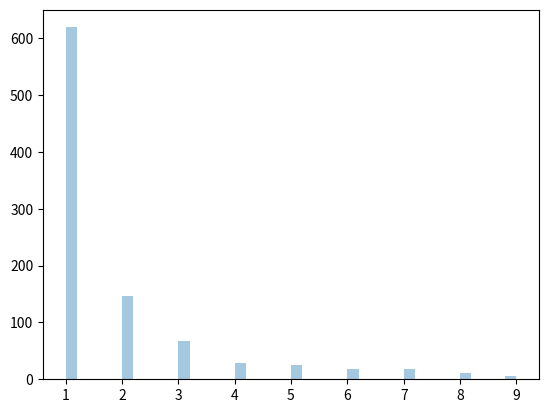

Python code for this plot:
from numpy import random

import matplotlib.pyplot as plt

import seaborn as sns

x=random.zipf(a=2,size=1000)
sns.distplot(x[x<10], kde=False)
plt.show()